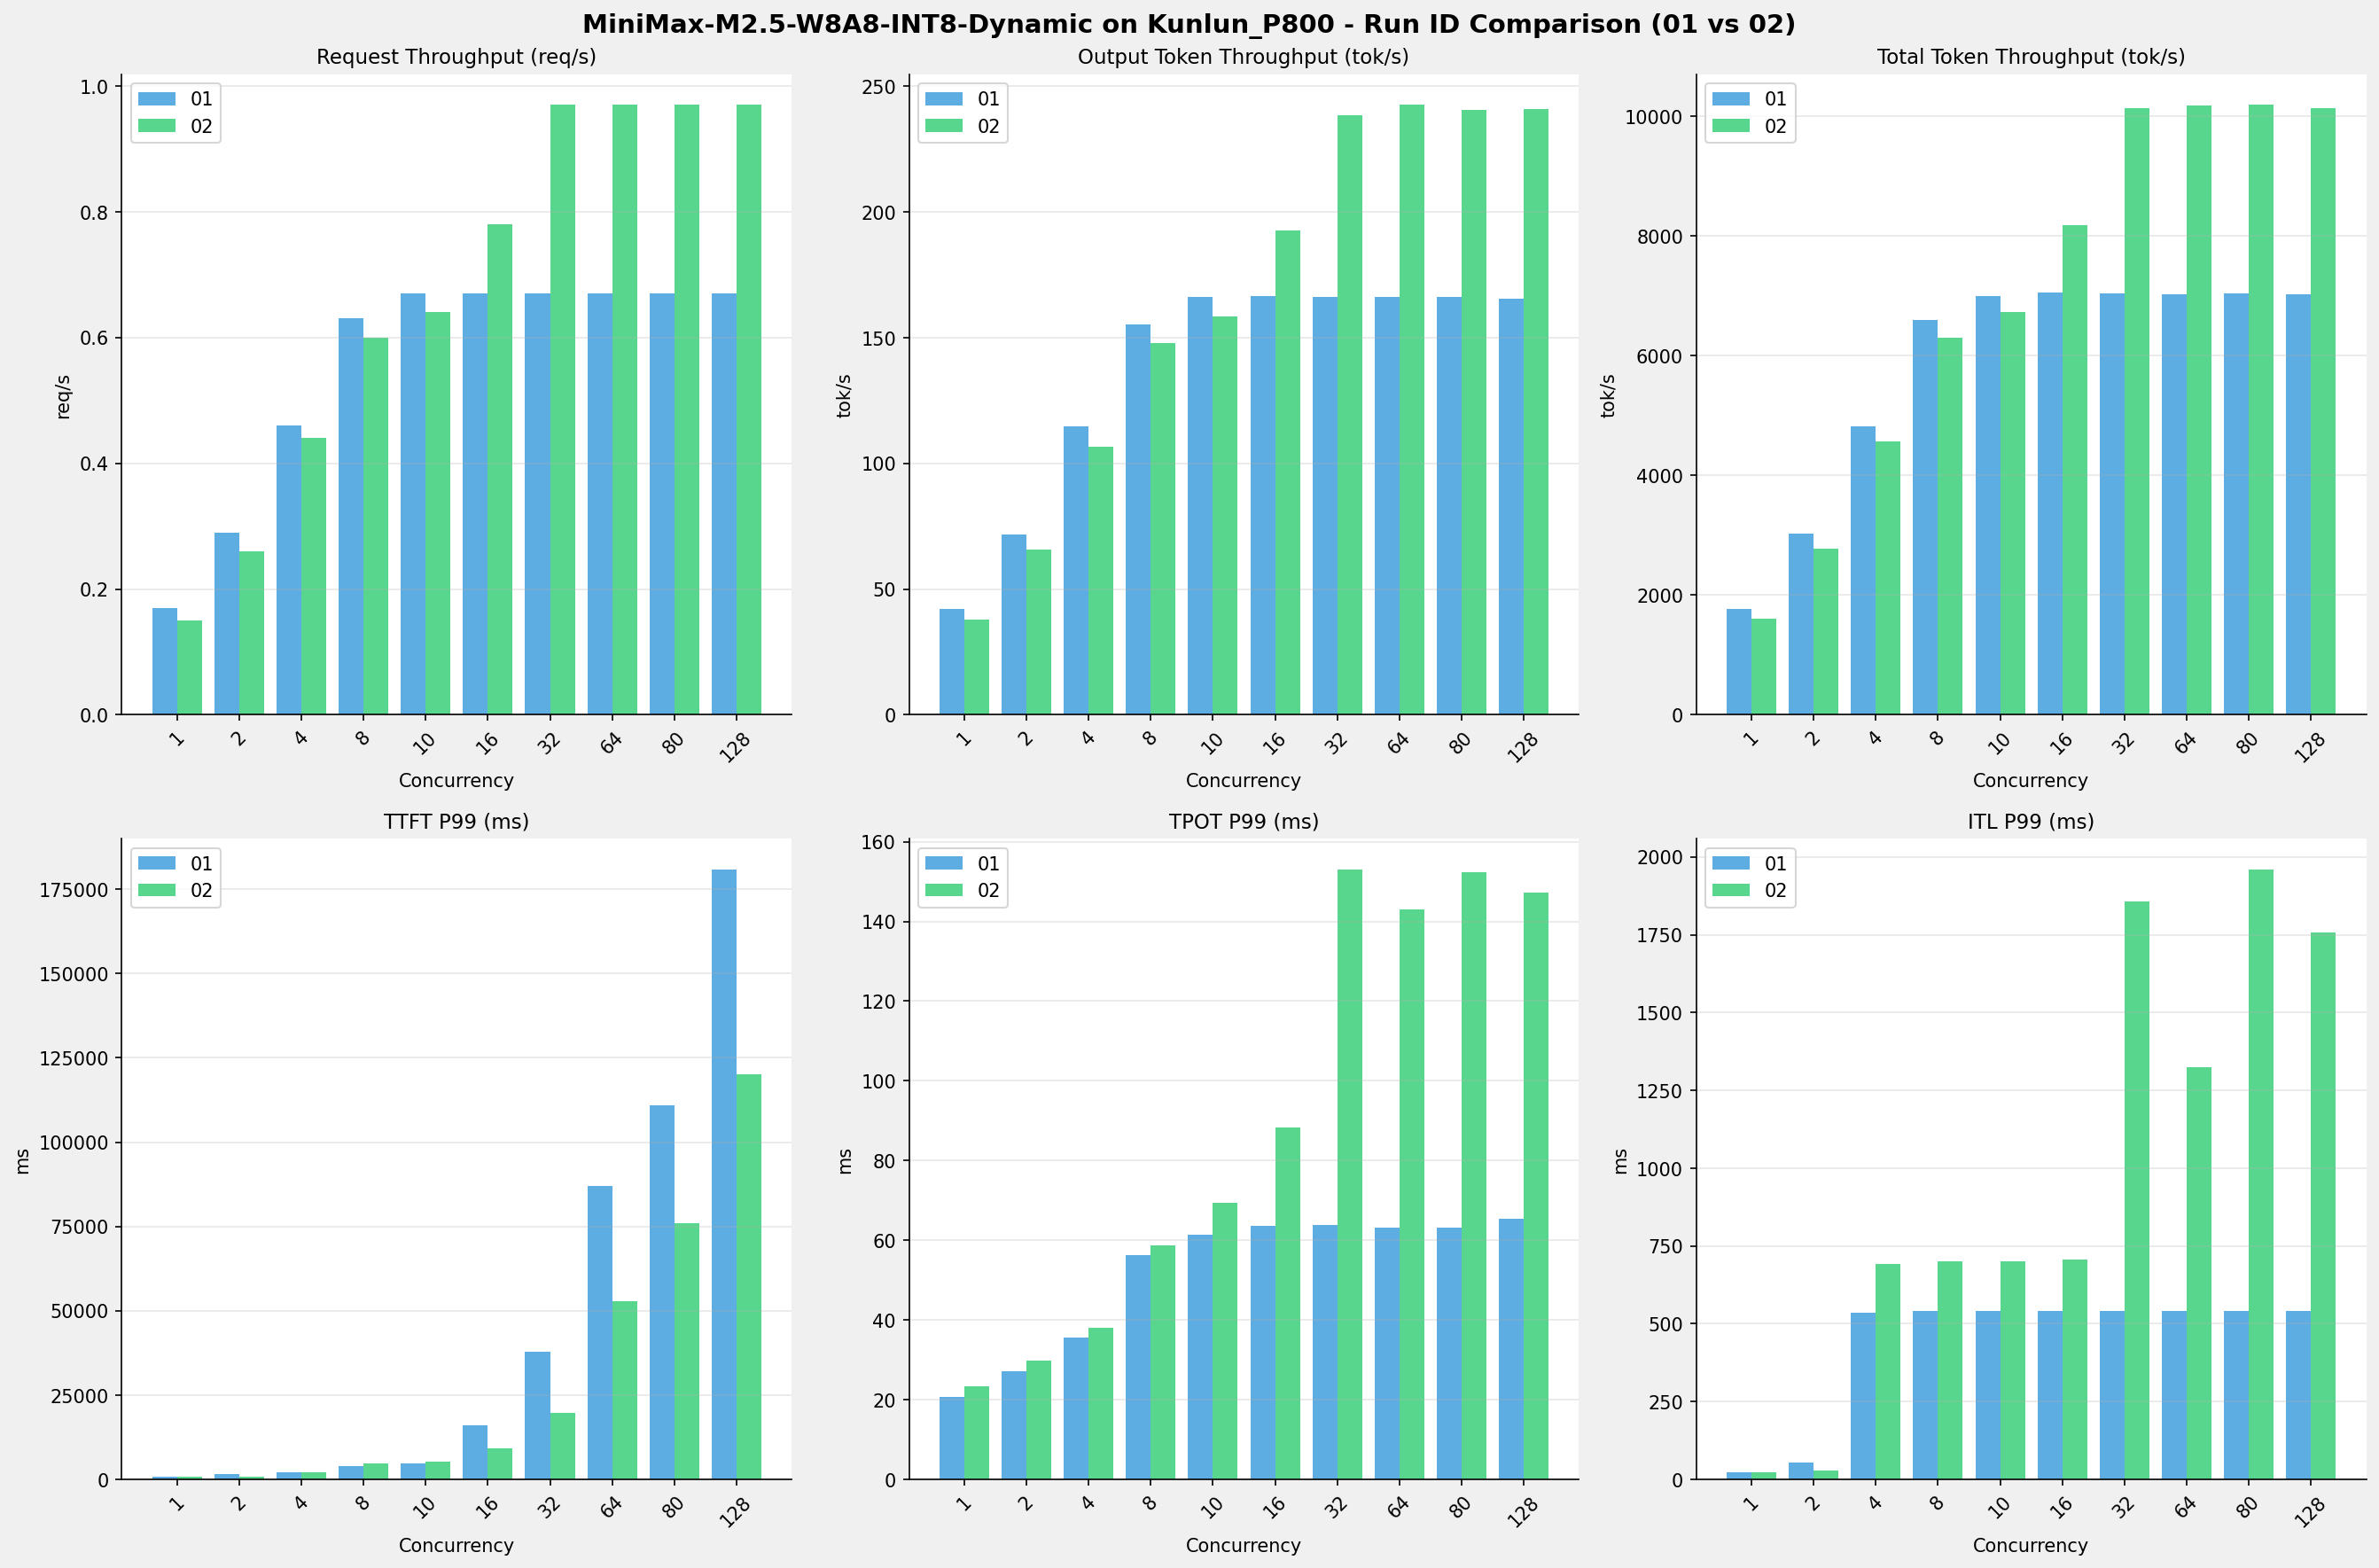

Values plotted in this chart, from the file beside it:
Metric, 1-01, 1-02, 1-Diff, 1-%, 2-01, 2-02, 2-Diff, 2-%, 4-01, 4-02, 4-Diff, 4-%, 8-01, 8-02, 8-Diff, 8-%, 10-01, 10-02, 10-Diff, 10-%, 16-01, 16-02, 16-Diff
[[Serving Benchmark Result]], , , , , , , , , , , , , , , , , , , , , , , 
Successful requests, 320, 320, 0.00, 0.0%, 320, 320, 0.00, 0.0%, 320, 320, 0.00, 0.0%, 320, 320, 0.00, 0.0%, 320, 320, 0.00, 0.0%, 320, 320, 0.00
Failed requests, 0, 0, 0.00, 0.0%, 0, 0, 0.00, 0.0%, 0, 0, 0.00, 0.0%, 0, 0, 0.00, 0.0%, 0, 0, 0.00, 0.0%, 0, 0, 0.00
Benchmark duration (s), 1893, 2091, 198.1, +10.5%, 1107, 1210, 103.4, +9.3%, 696, 735.6, +39.59, +5.7%, 508.4, 533.1, +24.64, +4.8%, 479.3, 498.9, +19.58, +4.1%, 475.9, 410.2, -65.71
Total input tokens, 3276748, 3276748, 0.00, 0.0%, 3276748, 3276748, 0.00, 0.0%, 3276748, 3276748, 0.00, 0.0%, 3276748, 3276748, 0.00, 0.0%, 3276748, 3276748, 0.00, 0.0%, 3276748, 3276748, 0.00
Total generated tokens, 79410, 79207, -203, -0.3%, 79281, 79707, 426, +0.5%, 79960, 78490, -1470, -1.8%, 78888, 78729, -159, -0.2%, 79598, 79004, -594, -0.7%, 79221, 79024, -197
Request throughput (req/s), 0.17, 0.15, -0.02, -11.8%, 0.29, 0.26, -0.03, -10.3%, 0.46, 0.44, -0.02, -4.3%, 0.63, 0.60, -0.03, -4.8%, 0.67, 0.64, -0.03, -4.5%, 0.67, 0.78, +0.11
Output token throughput (tok/s), 41.96, 37.89, -4.07, -9.7%, 71.64, 65.87, -5.77, -8.1%, 114.9, 106.7, -8.18, -7.1%, 155.2, 147.7, -7.47, -4.8%, 166.1, 158.4, -7.71, -4.6%, 166.5, 192.7, +26.18
Peak output token throughput (tok/s), 50.00, 44.00, -6.00, -12.0%, 93.00, 84.00, -9.00, -9.7%, 173, 157, -16.00, -9.2%, 280, 257, -23.00, -8.2%, 311, 290, -21.00, -6.8%, 311, 417, 106
Peak concurrent requests, 2.00, 2.00, 0.00, 0.0%, 4.00, 4.00, 0.00, 0.0%, 7.00, 8.00, +1.00, +14.3%, 13.00, 15.00, +2.00, +15.4%, 15.00, 18.00, +3.00, +20.0%, 18.00, 30.00, +12.00
Total token throughput (tok/s), 1773, 1605, -168.1, -9.5%, 3033, 2774, -258.8, -8.5%, 4823, 4561, -261.5, -5.4%, 6600, 6294, -305.4, -4.6%, 7003, 6727, -276, -3.9%, 7052, 8182, 1129
[[Time to First Token]], , , , , , , , , , , , , , , , , , , , , , , 
Mean TTFT (ms), 817.9, 792.9, -25.01, -3.1%, 874.1, 808.2, -65.84, -7.5%, 930.5, 864.6, -65.90, -7.1%, 1140, 1190, +49.91, +4.4%, 1232, 1302, +70.23, +5.7%, 9584, 1954, -7630
Median TTFT (ms), 824.2, 795.1, -29.14, -3.5%, 833.5, 810.9, -22.59, -2.7%, 843.3, 803.4, -39.85, -4.7%, 847, 826.4, -20.64, -2.4%, 859.7, 807.6, -52.04, -6.1%, 9887, 831.4, -9055
P95 TTFT (ms), 835.9, 809.2, -26.74, -3.2%, 1182, 817.8, -364.2, -30.8%, 1458, 1439, -19.69, -1.4%, 2056, 2921, 865.9, +42.1%, 2782, 4057, 1274, +45.8%, 11728, 6377, -5351
P99 TTFT (ms), 842.9, 814.8, -28.09, -3.3%, 1443, 867.2, -575.5, -39.9%, 2065, 2209, 144.2, +7.0%, 3817, 4796, 979.2, +25.7%, 4707, 5340, 632.8, +13.4%, 15927, 9217, -6711
[[Time per Output Token]], , , , , , , , , , , , , , , , , , , , , , , 
Mean TPOT (ms), 20.62, 23.28, +2.66, +12.9%, 24.43, 27.19, +2.76, +11.3%, 31.10, 33.98, +2.88, +9.3%, 46.86, 49.17, +2.31, +4.9%, 55.09, 57.80, +2.71, +4.9%, 56.41, 74.55, +18.14
Median TPOT (ms), 20.62, 23.28, +2.66, +12.9%, 24.54, 27.14, +2.60, +10.6%, 31.38, 33.92, +2.54, +8.1%, 47.37, 50.10, +2.73, +5.8%, 56.07, 59.14, +3.07, +5.5%, 56.34, 77.99, +21.65
P95 TPOT (ms), 20.65, 23.32, +2.67, +12.9%, 25.69, 27.85, +2.16, +8.4%, 34.01, 36.57, +2.56, +7.5%, 50.43, 53.29, +2.86, +5.7%, 59.03, 64.02, +4.99, +8.5%, 59.38, 84.37, +24.99
P99 TPOT (ms), 20.67, 23.33, +2.66, +12.9%, 27.19, 29.73, +2.54, +9.3%, 35.52, 37.93, +2.41, +6.8%, 56.20, 58.66, +2.46, +4.4%, 61.46, 69.41, +7.95, +12.9%, 63.60, 88.32, +24.72
[[Inter-token Latency]], , , , , , , , , , , , , , , , , , , , , , , 
Mean ITL (ms), 20.56, 23.19, +2.63, +12.8%, 24.46, 27.15, +2.69, +11.0%, 31.29, 34.22, +2.93, +9.4%, 47.59, 48.99, +1.40, +2.9%, 54.93, 57.56, +2.63, +4.8%, 56.28, 74.47, +18.19
Median ITL (ms), 20.60, 23.27, +2.67, +13.0%, 21.87, 24.51, +2.64, +12.1%, 23.38, 26.00, +2.62, +11.2%, 29.16, 31.87, +2.71, +9.3%, 32.95, 35.80, +2.85, +8.6%, 32.98, 39.33, +6.35
P95 ITL (ms), 20.77, 23.47, +2.70, +13.0%, 22.10, 24.74, +2.64, +11.9%, 24.17, 26.66, +2.49, +10.3%, 60.47, 35.68, -24.79, -41.0%, 188.8, 57.21, -131.6, -69.7%, 188.9, 60.64, -128.2
P99 ITL (ms), 21.22, 23.80, +2.58, +12.2%, 55.05, 27.84, -27.21, -49.4%, 534.7, 691.5, 156.9, +29.3%, 541.5, 699.2, 157.6, +29.1%, 542, 700.2, 158.2, +29.2%, 540, 707.1, 167
